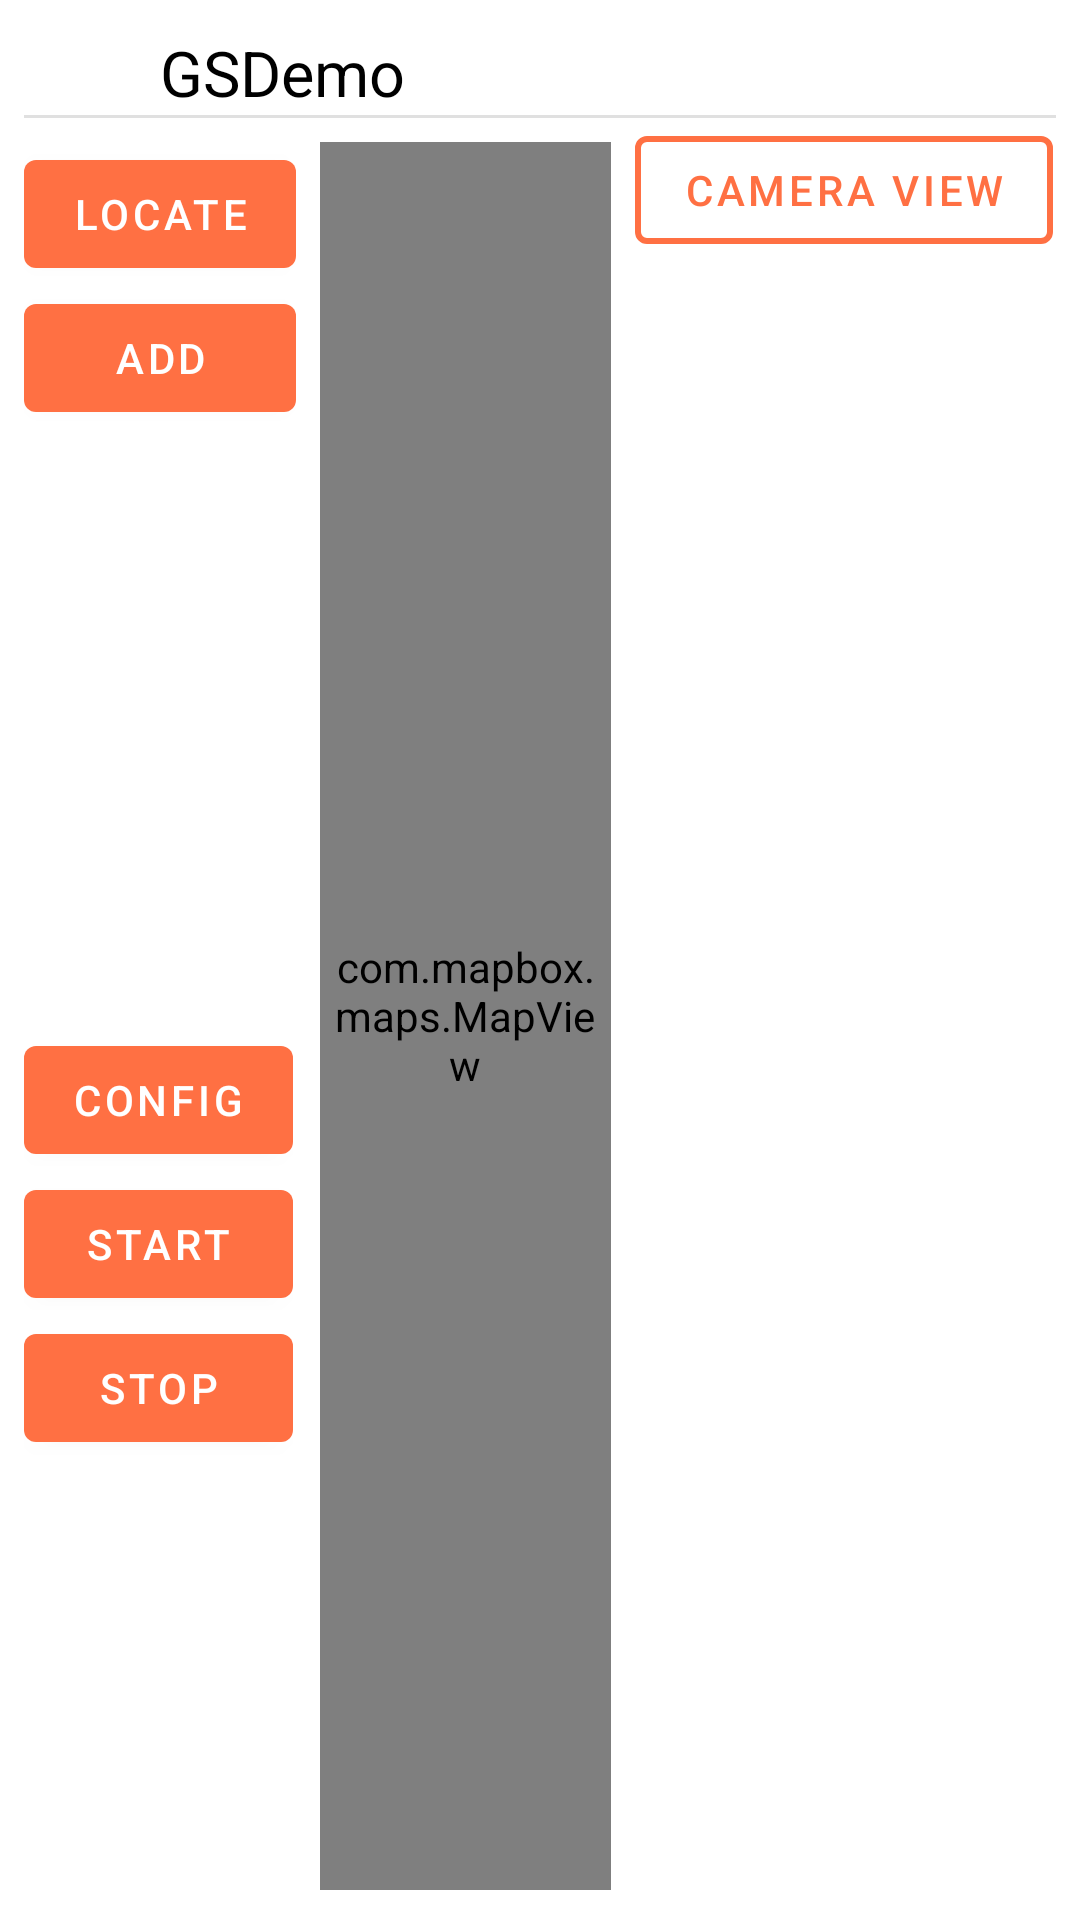

Produce the Android XML layout that renders to this screen, including the resource entries it uses.
<!-- AndroidManifest.xml: application theme Theme.DjiWaypointMission -->
<!-- res/layout/activity_waypoint_one.xml -->
<?xml version="1.0" encoding="utf-8"?>
<androidx.constraintlayout.widget.ConstraintLayout xmlns:android="http://schemas.android.com/apk/res/android"
    xmlns:app="http://schemas.android.com/apk/res-auto"
    xmlns:tools="http://schemas.android.com/tools"
    android:layout_width="match_parent"
    android:layout_height="match_parent"
    android:background="#FFFFFF"
    android:orientation="horizontal"
    android:paddingStart="8dp"
    android:paddingTop="10dp"
    android:paddingEnd="8dp"
    android:paddingBottom="10dp"
    tools:context=".ui.waypoint.WaypointOneActivity">

    <LinearLayout
        android:id="@+id/linearLayout5"
        android:layout_width="0dp"
        android:layout_height="wrap_content"
        android:orientation="vertical"
        app:layout_constraintEnd_toEndOf="parent"
        app:layout_constraintStart_toStartOf="parent"
        app:layout_constraintTop_toTopOf="parent">

        <LinearLayout
            android:layout_width="match_parent"
            android:layout_height="match_parent"
            android:orientation="horizontal">

            <TextView
                android:id="@+id/text_status"
                android:layout_width="match_parent"
                android:layout_height="wrap_content"
                android:layout_weight="1"
                android:gravity="center"
                android:text="GSDemo"
                android:textColor="#000000"
                android:textSize="21sp" />

            <TextView
                android:id="@+id/text_waypoint_distance_time"
                android:layout_width="match_parent"
                android:layout_height="wrap_content"
                android:layout_weight="1"
                tools:text="TextView"
                android:textSize="16sp" />
        </LinearLayout>

        <View
            android:id="@+id/divider2"
            android:layout_width="match_parent"
            android:layout_height="1dp"
            android:background="?android:attr/listDivider" />
    </LinearLayout>

    <LinearLayout
        android:id="@+id/linearLayout4"
        android:layout_width="wrap_content"
        android:layout_height="0dp"
        android:layout_marginTop="8dp"
        android:orientation="vertical"
        app:layout_constraintBottom_toTopOf="@+id/linearLayout3"
        app:layout_constraintStart_toStartOf="parent"
        app:layout_constraintTop_toBottomOf="@+id/linearLayout5">

        <com.google.android.material.button.MaterialButton
            android:id="@+id/button_locate"
            android:layout_width="match_parent"
            android:layout_height="wrap_content"
            android:text="Locate" />

        <com.google.android.material.button.MaterialButton
            android:id="@+id/button_add_waypoint"
            android:layout_width="match_parent"
            android:layout_height="wrap_content"
            android:text="Add" />

        <com.google.android.material.button.MaterialButton
            android:id="@+id/button_clear_waypoint"
            android:layout_width="match_parent"
            android:layout_height="wrap_content"
            android:text="Clear"
            android:visibility="invisible" />
    </LinearLayout>

    <LinearLayout
        android:id="@+id/linearLayout3"
        android:layout_width="wrap_content"
        android:layout_height="0dp"
        android:layout_marginTop="8dp"
        android:orientation="vertical"
        app:layout_constraintBottom_toBottomOf="parent"
        app:layout_constraintStart_toStartOf="parent"
        app:layout_constraintTop_toBottomOf="@+id/linearLayout4">

        <com.google.android.material.button.MaterialButton
            android:id="@+id/button_config_waypoint"
            android:layout_width="match_parent"
            android:layout_height="wrap_content"
            android:text="Config" />

        <com.google.android.material.button.MaterialButton
            android:id="@+id/button_start_waypoint"
            android:layout_width="match_parent"
            android:layout_height="wrap_content"
            android:text="Start" />

        <com.google.android.material.button.MaterialButton
            android:id="@+id/button_stop_waypoint"
            android:layout_width="match_parent"
            android:layout_height="wrap_content"
            android:text="Stop" />
    </LinearLayout>

    <com.mapbox.maps.MapView
        android:id="@+id/map_view"
        android:layout_width="0dp"
        android:layout_height="0dp"
        android:layout_marginStart="8dp"
        android:layout_marginTop="8dp"
        android:layout_marginEnd="8dp"
        app:layout_constraintBottom_toBottomOf="parent"
        app:layout_constraintEnd_toStartOf="@+id/linearLayout6"
        app:layout_constraintStart_toEndOf="@+id/linearLayout4"
        app:layout_constraintTop_toBottomOf="@+id/linearLayout5"
        app:mapbox_cameraTargetLat="-0.2971010146602566"
        app:mapbox_cameraTargetLng="5.560512230316817"
        app:mapbox_cameraZoom="9.0" />

    <TextureView
        android:id="@+id/video_previewer_surface_d"
        android:layout_width="0dp"
        android:layout_height="0dp"
        android:layout_gravity="center"
        app:layout_constraintBottom_toBottomOf="@+id/map_view"
        app:layout_constraintDimensionRatio="h,16:9"
        app:layout_constraintEnd_toEndOf="@+id/map_view"
        app:layout_constraintStart_toStartOf="@+id/guideline3" />

    <LinearLayout
        android:id="@+id/linearLayout6"
        android:layout_width="wrap_content"
        android:layout_height="0dp"
        android:layout_marginEnd="1dp"
        android:layout_marginBottom="2dp"
        android:orientation="vertical"
        app:layout_constraintBottom_toBottomOf="parent"
        app:layout_constraintEnd_toEndOf="parent"
        app:layout_constraintTop_toBottomOf="@+id/linearLayout5">

        <com.google.android.material.button.MaterialButton
            android:id="@+id/button_camera_view"
            style="@style/Widget.MaterialComponents.Button.OutlinedButton"
            android:layout_width="match_parent"
            android:layout_height="wrap_content"
            android:text="Camera View"
            app:strokeColor="@color/deep_orange"
            app:strokeWidth="2dp" />

        <com.google.android.material.button.MaterialButton
            android:id="@+id/button2"
            style="@style/Widget.MaterialComponents.Button.OutlinedButton"
            android:layout_width="match_parent"
            android:layout_height="wrap_content"
            android:text="Button"
            android:visibility="gone"
            app:strokeColor="@color/deep_orange" />
    </LinearLayout>

    <androidx.constraintlayout.widget.Guideline
        android:id="@+id/guideline3"
        android:layout_width="wrap_content"
        android:layout_height="wrap_content"
        android:orientation="vertical"
        app:layout_constraintGuide_percent="0.5" />

</androidx.constraintlayout.widget.ConstraintLayout>
<!-- resources referenced by this layout -->
<resources>
  <color name="deep_orange">#FF7043</color>
  <style name="Theme.DjiWaypointMission" parent="Theme.MaterialComponents.DayNight.DarkActionBar">
          
          <item name="colorPrimary">@color/deep_orange</item>
          <item name="colorPrimaryVariant">@color/deep_orange_dark</item>
          <item name="colorOnPrimary">@color/white</item>
          
          <item name="colorSecondary">@color/yellow_light</item>
          <item name="colorSecondaryVariant">@color/yellow_dark</item>
          <item name="colorOnSecondary">@color/black</item>
          
          <item name="android:statusBarColor" tools:targetApi="l">?attr/colorPrimaryVariant</item>
          
      </style>
  <color name="deep_orange_dark">#c63f17</color>
  <color name="white">#FFFFFFFF</color>
  <color name="yellow_light">#ffd95a</color>
  <color name="yellow_dark">#c17900</color>
  <color name="black">#FF000000</color>
</resources>
